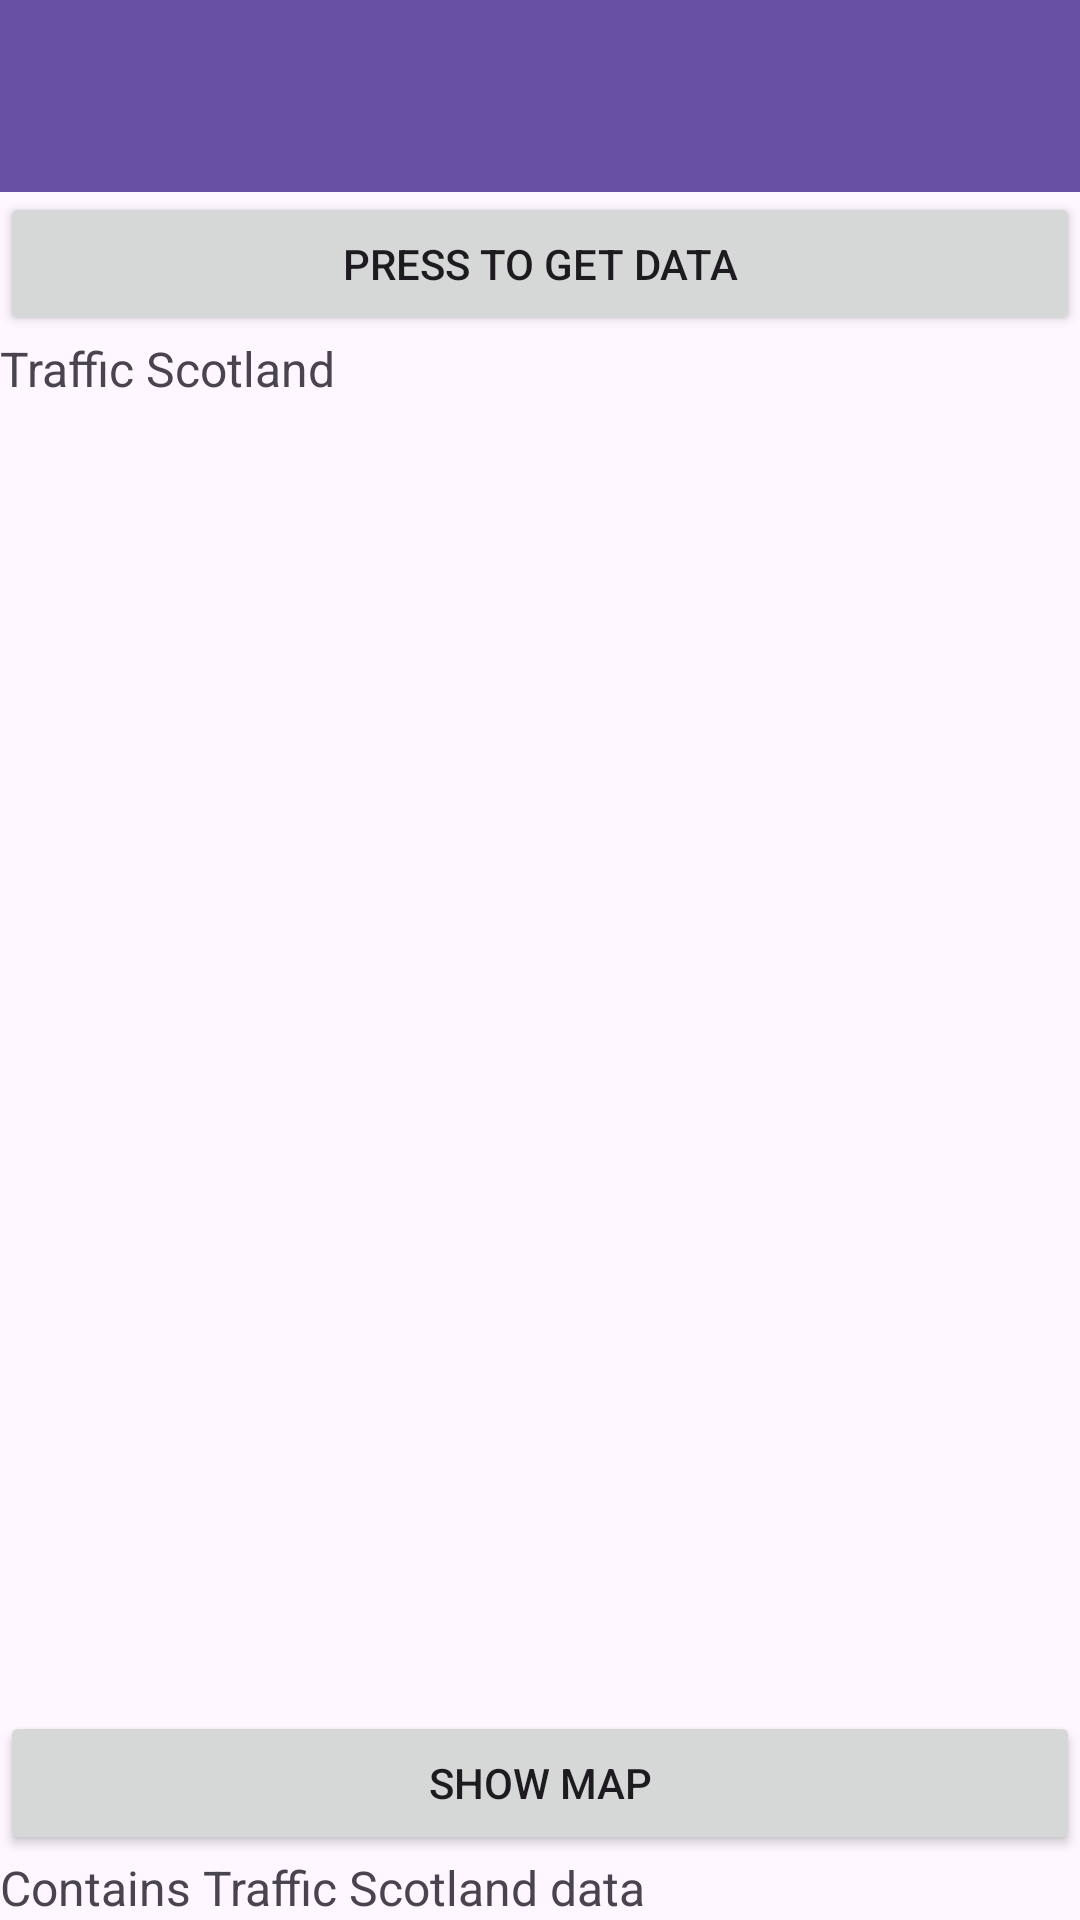

Here is an Android app screen rendered from its layout file. Give the layout XML and the strings, colors and styles it references.
<!-- AndroidManifest.xml: application theme Theme.Smith_Malcolm_S2224512 -->
<!-- res/layout/activity_main.xml -->
<?xml version="1.0" encoding="utf-8"?>
<LinearLayout xmlns:android="http://schemas.android.com/apk/res/android"
    android:id="@+id/main"
    android:layout_width="match_parent"
    android:layout_height="match_parent"
    android:orientation="vertical">

    <androidx.appcompat.widget.Toolbar
        android:id="@+id/toolbar"
        android:layout_width="match_parent"
        android:layout_height="wrap_content"
        android:background="?attr/colorPrimary"
        android:minHeight="?attr/actionBarSize"
        android:theme="?attr/actionBarTheme" />

    <Button
        android:id="@+id/startButton"
        android:layout_width="match_parent"
        android:layout_height="wrap_content"
        android:text="Press to get data" />

    <TextView
        android:id="@+id/tvStatus"
        android:layout_width="match_parent"
        android:layout_height="wrap_content"
        android:textSize="16sp"
        android:text="Traffic Scotland" />

    <FrameLayout
        android:id="@+id/searchHolder"
        android:layout_width="match_parent"
        android:layout_height="wrap_content" />

    <FrameLayout
        android:id="@+id/listHolder"
        android:layout_width="match_parent"
        android:layout_height="0dp"
        android:layout_weight="1" >

    </FrameLayout>

    <Button
        android:id="@+id/mapButton"
        android:layout_width="match_parent"
        android:layout_height="wrap_content"
        android:text="Show map" />

    <TextView
        android:id="@+id/acknowledgement"
        android:layout_width="match_parent"
        android:layout_height="wrap_content"
        android:textSize="16sp"
        android:text="Contains Traffic Scotland data" />

</LinearLayout>
<!-- resources referenced by this layout -->
<resources>
  <style name="Theme.Smith_Malcolm_S2224512" parent="Base.Theme.Smith_Malcolm_S2224512" />
  <style name="Base.Theme.Smith_Malcolm_S2224512" parent="Theme.Material3.DayNight.NoActionBar">
      </style>
</resources>
